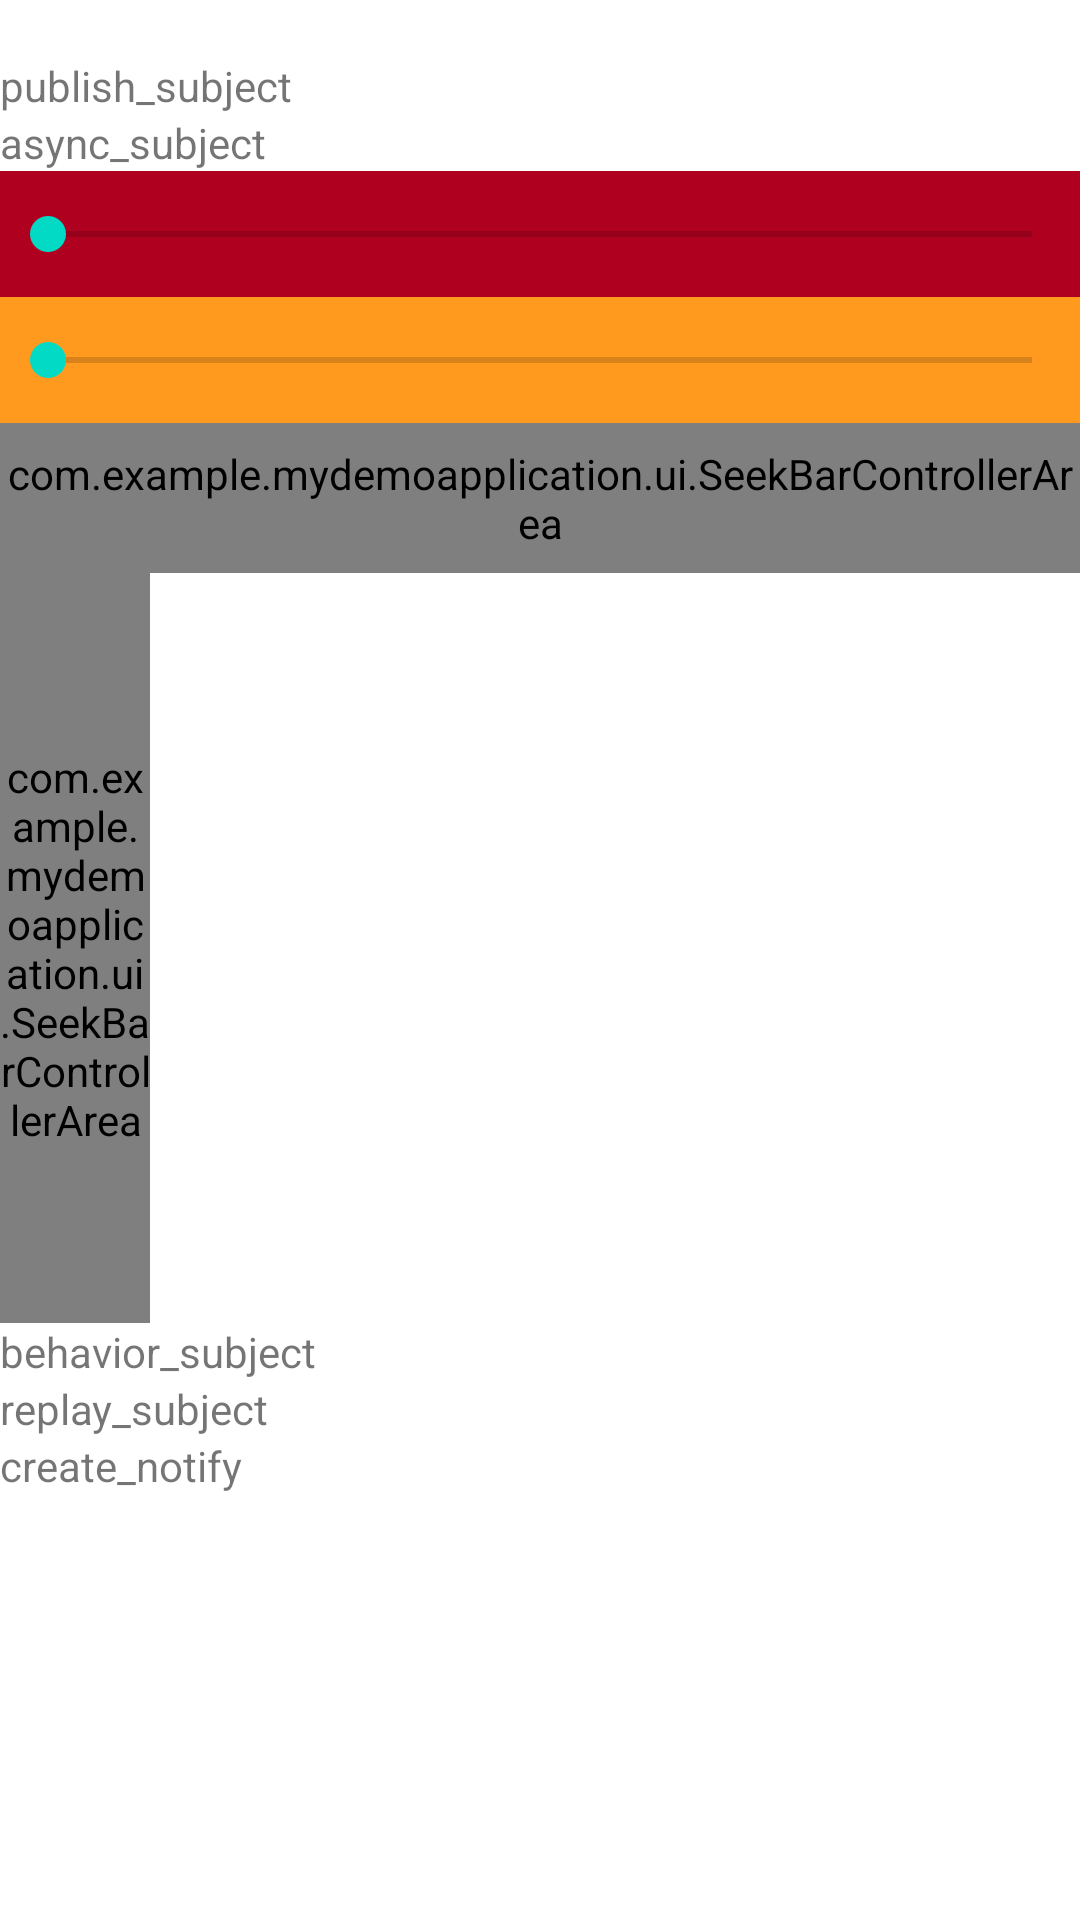

This screen was rendered from an Android layout file. Write that file and the resources it references.
<!-- AndroidManifest.xml: application theme Theme.MyDemoApplication -->
<!-- res/layout/content_scrolling.xml -->
<?xml version="1.0" encoding="utf-8"?>
<androidx.core.widget.NestedScrollView xmlns:android="http://schemas.android.com/apk/res/android"
    xmlns:app="http://schemas.android.com/apk/res-auto"
    xmlns:tools="http://schemas.android.com/tools"
    android:layout_width="match_parent"
    android:layout_height="match_parent"
    app:layout_behavior="@string/appbar_scrolling_view_behavior"
    tools:context="com.example.mydemoapplication.ScrollingActivity"
    tools:showIn="@layout/activity_scrolling">

    <LinearLayout
        android:layout_width="match_parent"
        android:layout_height="wrap_content"
        android:orientation="vertical">

        <TextView
            android:id="@+id/subject_message"
            android:layout_width="wrap_content"
            android:layout_height="wrap_content"
            android:textStyle="bold"
            android:textColor="@color/design_default_color_error"
            android:layout_margin="@dimen/text_margin" />

        <TextView
            android:id="@+id/publish_subject"
            android:layout_width="wrap_content"
            android:layout_height="wrap_content"
            android:layout_margin="@dimen/text_margin"
            android:text="publish_subject"
            android:onClick="publish_subject"/>

        <TextView
            android:id="@+id/async_subject"
            android:layout_width="wrap_content"
            android:layout_height="wrap_content"
            android:layout_margin="@dimen/text_margin"
            android:text="async_subject"
            android:onClick="async_subject"/>

        <SeekBar
            android:id="@+id/result"
            android:layout_width="match_parent"
            android:layout_height="42dp"
            android:background="@color/design_default_color_error"/>

        <SeekBar
            android:id="@+id/result1"
            android:layout_width="match_parent"
            android:layout_height="42dp"
            android:background="#FF9A1F"/>

        <com.example.mydemoapplication.ui.SeekBarControllerArea
            android:id="@+id/CustomSliderView"
            android:layout_width="match_parent"
            android:layout_height="50dp"
            android:background="#40018786">

            <LinearLayout
                android:layout_width="wrap_content"
                android:layout_height="wrap_content"
                android:orientation="horizontal">

                <Button
                    android:layout_width="wrap_content"
                    android:layout_height="wrap_content"
                    android:text="click OK"
                    android:onClick="onClickOk"/>

                <Button
                    android:layout_width="wrap_content"
                    android:layout_height="wrap_content"
                    android:text="click OK"
                    android:onClick="onClickOkk"/>

            </LinearLayout>



        </com.example.mydemoapplication.ui.SeekBarControllerArea>

        <com.example.mydemoapplication.ui.SeekBarControllerArea
            android:id="@+id/CustomSliderViewVertical"
            android:layout_width="50dp"
            android:layout_height="250dp"
            android:background="#40018786"/>
        <TextView
            android:id="@+id/behavior_subject"
            android:layout_width="wrap_content"
            android:layout_height="wrap_content"
            android:layout_margin="@dimen/text_margin"
            android:text="behavior_subject"
            android:onClick="behavior_subject"/>

        <TextView
            android:id="@+id/replay_subject"
            android:layout_width="wrap_content"
            android:layout_height="wrap_content"
            android:layout_margin="@dimen/text_margin"
            android:text="replay_subject"
            android:onClick="replay_subject"/>

          <TextView
            android:id="@+id/create_notify"
            android:layout_width="wrap_content"
            android:layout_height="wrap_content"
            android:layout_margin="@dimen/text_margin"
            android:text="create_notify"
            android:onClick="create_notify"/>

        <com.example.mydemoapplication.ui.ConnectingView
            android:id="@+id/view_connect"
            android:layout_width="192dp"
            android:layout_height="192dp"
            android:layout_marginTop="200dp"
            android:layout_marginHorizontal="50dp"/>

        <Button
            android:layout_width="match_parent"
            android:layout_height="58dp"
            android:text="pinch_zoom"
            android:onClick="clickPinchZoom"/>


    </LinearLayout>

</androidx.core.widget.NestedScrollView>
<!-- res/layout/activity_scrolling.xml (included above) -->
<?xml version="1.0" encoding="utf-8"?>
<androidx.coordinatorlayout.widget.CoordinatorLayout xmlns:android="http://schemas.android.com/apk/res/android"
    xmlns:app="http://schemas.android.com/apk/res-auto"
    xmlns:tools="http://schemas.android.com/tools"
    android:layout_width="match_parent"
    android:layout_height="match_parent"
    android:fitsSystemWindows="true"
    tools:context="com.example.mydemoapplication.ScrollingActivity">

    <com.google.android.material.appbar.AppBarLayout
        android:id="@+id/app_bar"
        android:layout_width="match_parent"
        android:layout_height="@dimen/app_bar_height"
        android:fitsSystemWindows="true"
        android:theme="@style/Theme.MyDemoApplication.AppBarOverlay">

        <com.google.android.material.appbar.CollapsingToolbarLayout
            android:id="@+id/toolbar_layout"
            style="@style/Widget.MaterialComponents.Toolbar.Primary"
            android:layout_width="match_parent"
            android:layout_height="match_parent"
            android:fitsSystemWindows="true"
            app:contentScrim="?attr/colorPrimary"
            app:layout_scrollFlags="scroll|exitUntilCollapsed"
            app:toolbarId="@+id/toolbar">

            <androidx.appcompat.widget.Toolbar
                android:id="@+id/toolbar"
                android:layout_width="match_parent"
                android:layout_height="?attr/actionBarSize"
                app:layout_collapseMode="pin"
                app:popupTheme="@style/Theme.MyDemoApplication.PopupOverlay" />

        </com.google.android.material.appbar.CollapsingToolbarLayout>
    </com.google.android.material.appbar.AppBarLayout>

    <include layout="@layout/content_scrolling" />

    <com.google.android.material.floatingactionbutton.FloatingActionButton
        android:id="@+id/fab"
        android:layout_width="wrap_content"
        android:layout_height="wrap_content"
        android:layout_marginEnd="@dimen/fab_margin"
        app:layout_anchor="@id/app_bar"
        app:layout_anchorGravity="bottom|end"
        app:srcCompat="@android:drawable/ic_dialog_email" />

</androidx.coordinatorlayout.widget.CoordinatorLayout>
<!-- resources referenced by this layout -->
<resources>
  <style name="Theme.MyDemoApplication.AppBarOverlay" parent="ThemeOverlay.AppCompat.Dark.ActionBar" />
  <style name="Theme.MyDemoApplication.PopupOverlay" parent="ThemeOverlay.AppCompat.Light" />
  <style name="Theme.MyDemoApplication" parent="Theme.MaterialComponents.DayNight.DarkActionBar">
          
          <item name="colorPrimary">@color/purple_500</item>
          <item name="colorPrimaryVariant">@color/purple_700</item>
          <item name="colorOnPrimary">@color/white</item>
          
          <item name="colorSecondary">@color/teal_200</item>
          <item name="colorSecondaryVariant">@color/teal_700</item>
          <item name="colorOnSecondary">@color/black</item>
          
          <item name="android:statusBarColor">?attr/colorPrimaryVariant</item>
          
      </style>
  <!-- not gathered from this repository: default colours our renderer supplied (Android Studio template values) -->
  <color name="purple_500">#FF6200EE</color>
  <color name="purple_700">#FF3700B3</color>
  <color name="teal_200">#FF03DAC5</color>
  <color name="teal_700">#FF018786</color>
  <color name="black">#FF000000</color>
  <color name="white">#FFFFFFFF</color>
</resources>
